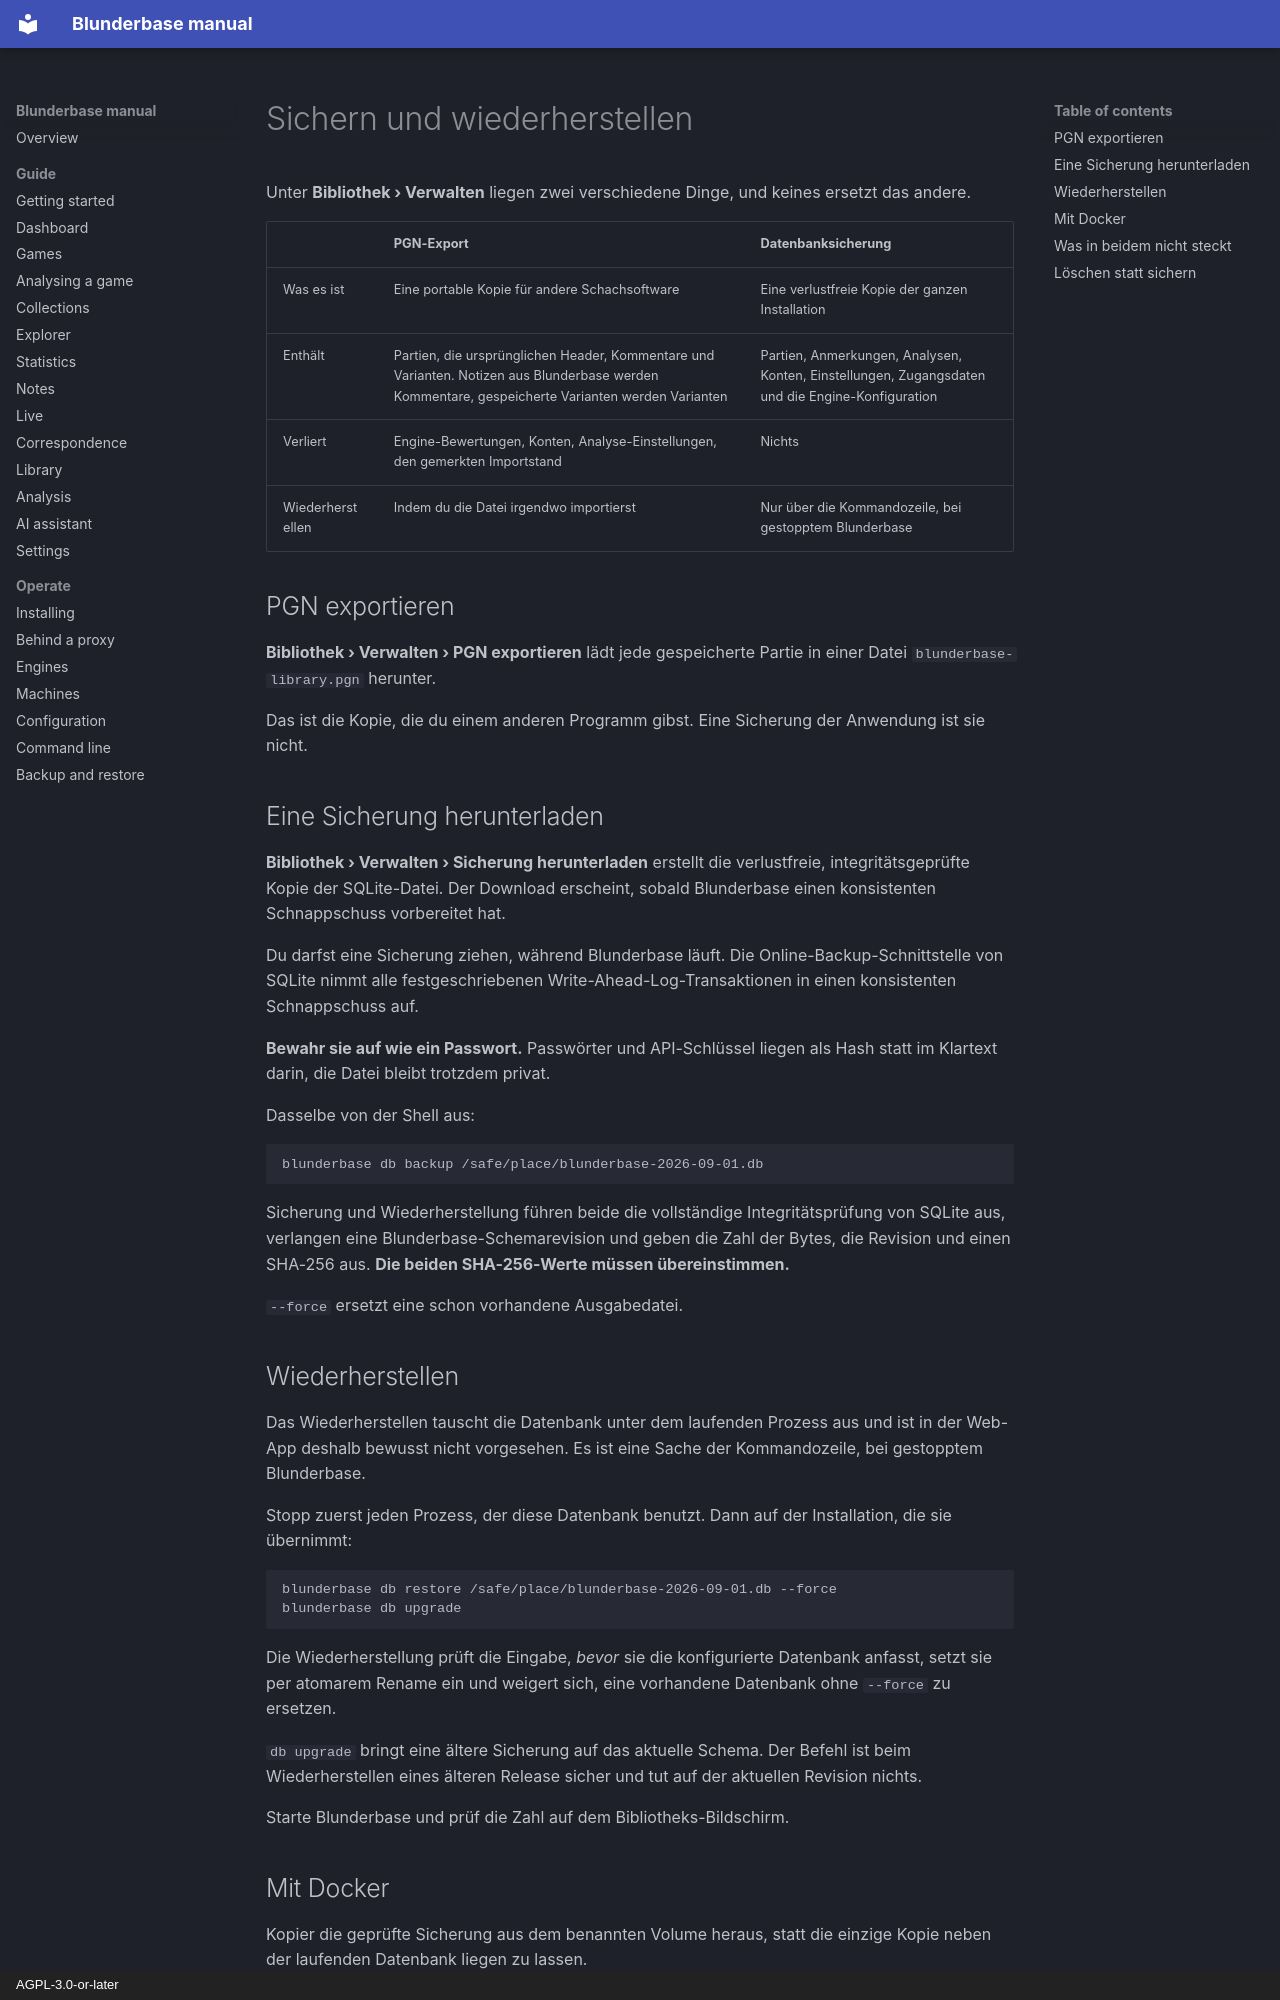

repository: philphilphil/blunderbase · page: de/operate/backup/index.html · generator: mkdocs · copyright: AGPL-3.0-or-later

# Sichern und wiederherstellen

Unter **Bibliothek › Verwalten** liegen zwei verschiedene Dinge, und keines ersetzt das
andere.

| | PGN-Export | Datenbanksicherung |
|---|---|---|
| Was es ist | Eine portable Kopie für andere Schachsoftware | Eine verlustfreie Kopie der ganzen Installation |
| Enthält | Partien, die ursprünglichen Header, Kommentare und Varianten. Notizen aus Blunderbase werden Kommentare, gespeicherte Varianten werden Varianten | Partien, Anmerkungen, Analysen, Konten, Einstellungen, Zugangsdaten und die Engine-Konfiguration |
| Verliert | Engine-Bewertungen, Konten, Analyse-Einstellungen, den gemerkten Importstand | Nichts |
| Wiederherstellen | Indem du die Datei irgendwo importierst | Nur über die Kommandozeile, bei gestopptem Blunderbase |

## PGN exportieren { #export-pgn }

**Bibliothek › Verwalten › PGN exportieren** lädt jede gespeicherte Partie in einer Datei
`blunderbase-library.pgn` herunter.

Das ist die Kopie, die du einem anderen Programm gibst. Eine Sicherung der Anwendung ist
sie nicht.

## Eine Sicherung herunterladen { #download-a-backup }

**Bibliothek › Verwalten › Sicherung herunterladen** erstellt die verlustfreie,
integritätsgeprüfte Kopie der SQLite-Datei. Der Download erscheint, sobald Blunderbase
einen konsistenten Schnappschuss vorbereitet hat.

Du darfst eine Sicherung ziehen, während Blunderbase läuft. Die Online-Backup-Schnittstelle
von SQLite nimmt alle festgeschriebenen Write-Ahead-Log-Transaktionen in einen konsistenten
Schnappschuss auf.

**Bewahr sie auf wie ein Passwort.** Passwörter und API-Schlüssel liegen als Hash statt im
Klartext darin, die Datei bleibt trotzdem privat.

Dasselbe von der Shell aus:

```bash
blunderbase db backup /safe/place/blunderbase-2026-09-01.db
```

Sicherung und Wiederherstellung führen beide die vollständige Integritätsprüfung von SQLite
aus, verlangen eine Blunderbase-Schemarevision und geben die Zahl der Bytes, die Revision
und einen SHA-256 aus. **Die beiden SHA-256-Werte müssen übereinstimmen.**

`--force` ersetzt eine schon vorhandene Ausgabedatei.

## Wiederherstellen { #restore }

Das Wiederherstellen tauscht die Datenbank unter dem laufenden Prozess aus und ist in der
Web-App deshalb bewusst nicht vorgesehen. Es ist eine Sache der Kommandozeile, bei
gestopptem Blunderbase.

Stopp zuerst jeden Prozess, der diese Datenbank benutzt. Dann auf der Installation, die sie
übernimmt:

```bash
blunderbase db restore /safe/place/blunderbase-2026-09-01.db --force
blunderbase db upgrade
```

Die Wiederherstellung prüft die Eingabe, *bevor* sie die konfigurierte Datenbank anfasst,
setzt sie per atomarem Rename ein und weigert sich, eine vorhandene Datenbank ohne
`--force` zu ersetzen.

`db upgrade` bringt eine ältere Sicherung auf das aktuelle Schema. Der Befehl ist beim
Wiederherstellen eines älteren Release sicher und tut auf der aktuellen Revision nichts.

Starte Blunderbase und prüf die Zahl auf dem Bibliotheks-Bildschirm.
